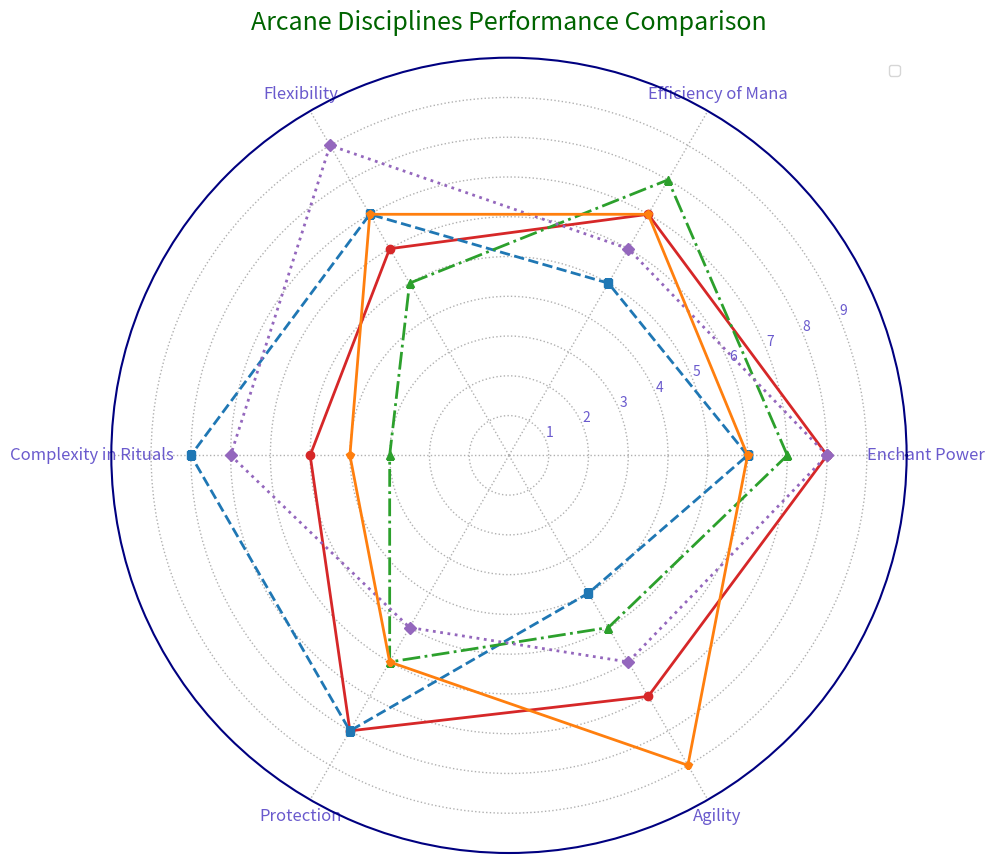

Write the Python code that produced this figure.
import numpy as np
import matplotlib.pyplot as plt

abilities = ['Enchant Power', 'Efficiency of Mana', 'Flexibility', 'Complexity in Rituals', 'Protection', 'Agility']
num_vars = len(abilities)

arcane_discs_data = {
    'Magic of Elements': [8, 7, 6, 5, 8, 7],
    'Art of Necro': [6, 5, 7, 8, 8, 4],
    'Foresight': [7, 8, 5, 3, 6, 5],
    'Charm Spells': [8, 6, 9, 7, 5, 6],
    'Trickery': [6, 7, 7, 4, 6, 9]
}

angles = np.linspace(0, 2 * np.pi, num_vars, endpoint=False).tolist()
angles += angles[:1]

fig, ax = plt.subplots(figsize=(10, 10), subplot_kw=dict(polar=True))

colors = ['tab:red', 'tab:blue', 'tab:green', 'tab:purple', 'tab:orange']
line_styles = ['-', '--', '-.', ':', '-']
marker_types = ['o', 's', '^', 'D', 'p']

for (discipline, ratings), color, line_style, marker in zip(arcane_discs_data.items(), colors, line_styles, marker_types):
    ratings += ratings[:1]
    ax.plot(angles, ratings, color=color, linestyle=line_style, linewidth=2, marker=marker)

plt.xticks(angles[:-1], abilities, color='slateblue', size=12)
ax.set_ylim(0, 10)
plt.yticks(range(1, 10), map(str, range(1, 10)), color="slateblue", size=10)

plt.title('Arcane Disciplines Performance Comparison', size=18, color='darkgreen', pad=20)
ax.legend(loc='upper right', fontsize=10)

ax.xaxis.grid(True, linestyle=':', linewidth=1)
ax.yaxis.grid(True, linestyle=':', linewidth=1)

ax.spines['polar'].set_visible(True)
ax.spines['polar'].set_color('navy')
ax.spines['polar'].set_linewidth(1.5)

plt.tight_layout()
plt.show()
